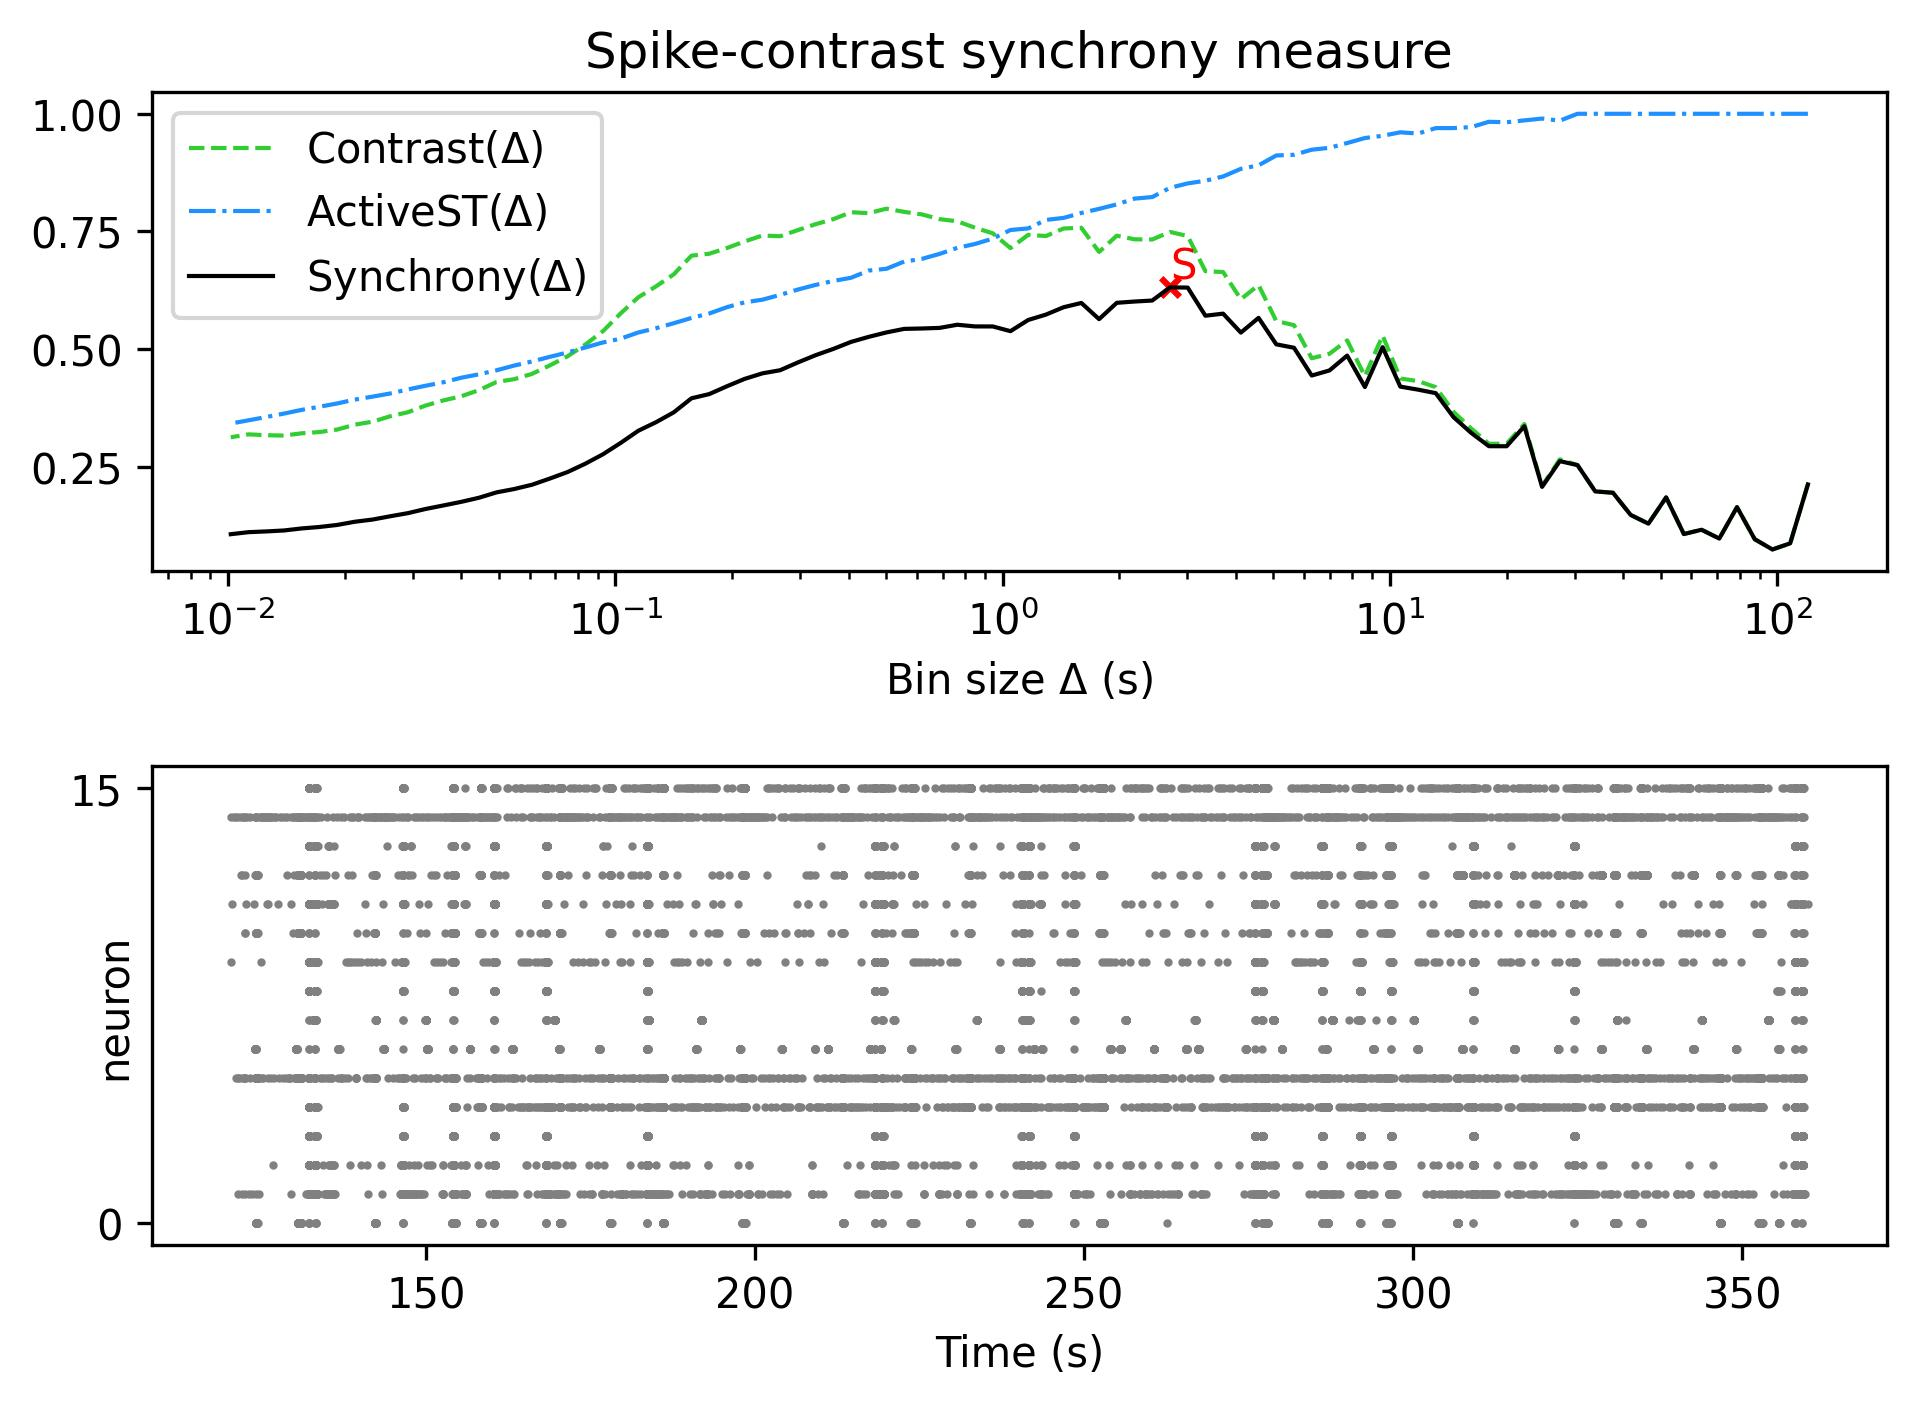

Data behind this chart, as committed beside it:
, Spike-contrast (120.0 s), Spike-contrast (108.0 s), Spike-contrast (97.2 s), Spike-contrast (87.48 s), Spike-contrast (78.732 s), Spike-contrast (70.859 s), Spike-contrast (63.773 s), Spike-contrast (57.396 s), Spike-contrast (51.656 s), Spike-contrast (46.49 s), Spike-contrast (41.841 s), Spike-contrast (37.657 s), Spike-contrast (33.892 s), Spike-contrast (30.502 s), Spike-contrast (27.452 s), Spike-contrast (24.707 s), Spike-contrast (22.236 s), Spike-contrast (20.013 s), Spike-contrast (18.011 s), Spike-contrast (16.21 s), Spike-contrast (14.589 s), Spike-contrast (13.13 s), Spike-contrast (11.817 s)
0, 0.2128, 0.08762, 0.0746, 0.09641, 0.1645, 0.09783, 0.1165, 0.1074, 0.1852, 0.1294, 0.148, 0.1951, 0.1979, 0.2537, 0.2622, 0.2076, 0.3363, 0.2939, 0.294, 0.3222, 0.3558, 0.4066, 0.4141
